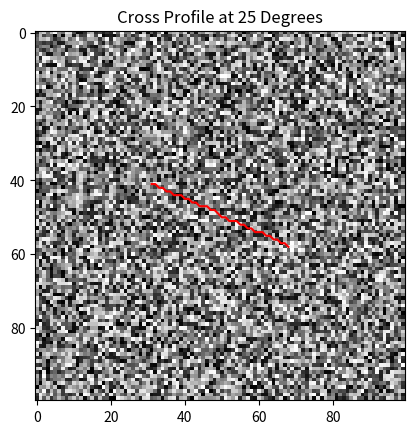

Here is the Python script that generated this plot:

import numpy as np
import matplotlib.pyplot as plt

# Create a 100x100 2D array
array = np.random.rand(100, 100)

# Parameters
center = (50, 50)
angle = 25  # in degrees
length = 20  # length of the cross profile

# Convert angle to radians
theta = np.radians(angle)

# Calculate direction vectors
dx = np.cos(theta)
dy = np.sin(theta)

# Calculate the points for the cross profile
x1 = int(center[0] + dx * length)
y1 = int(center[1] + dy * length)
x2 = int(center[0] - dx * length)
y2 = int(center[1] - dy * length)

# Extract the cross profile points
x_coords = np.linspace(x2, x1, num=length*2)
y_coords = np.linspace(y2, y1, num=length*2)

# Clip coordinates to valid range
x_coords = np.clip(x_coords, 0, array.shape[0] - 1).astype(int)
y_coords = np.clip(y_coords, 0, array.shape[1] - 1).astype(int)

# Get the cross profile values
cross_profile = array[x_coords, y_coords]

# Plot the array and the cross profile
plt.imshow(array, cmap='gray')
plt.plot(x_coords, y_coords, color='red')
plt.title('Cross Profile at 25 Degrees')
plt.show()

# Display the cross profile values
print("Cross Profile Values:", cross_profile)
